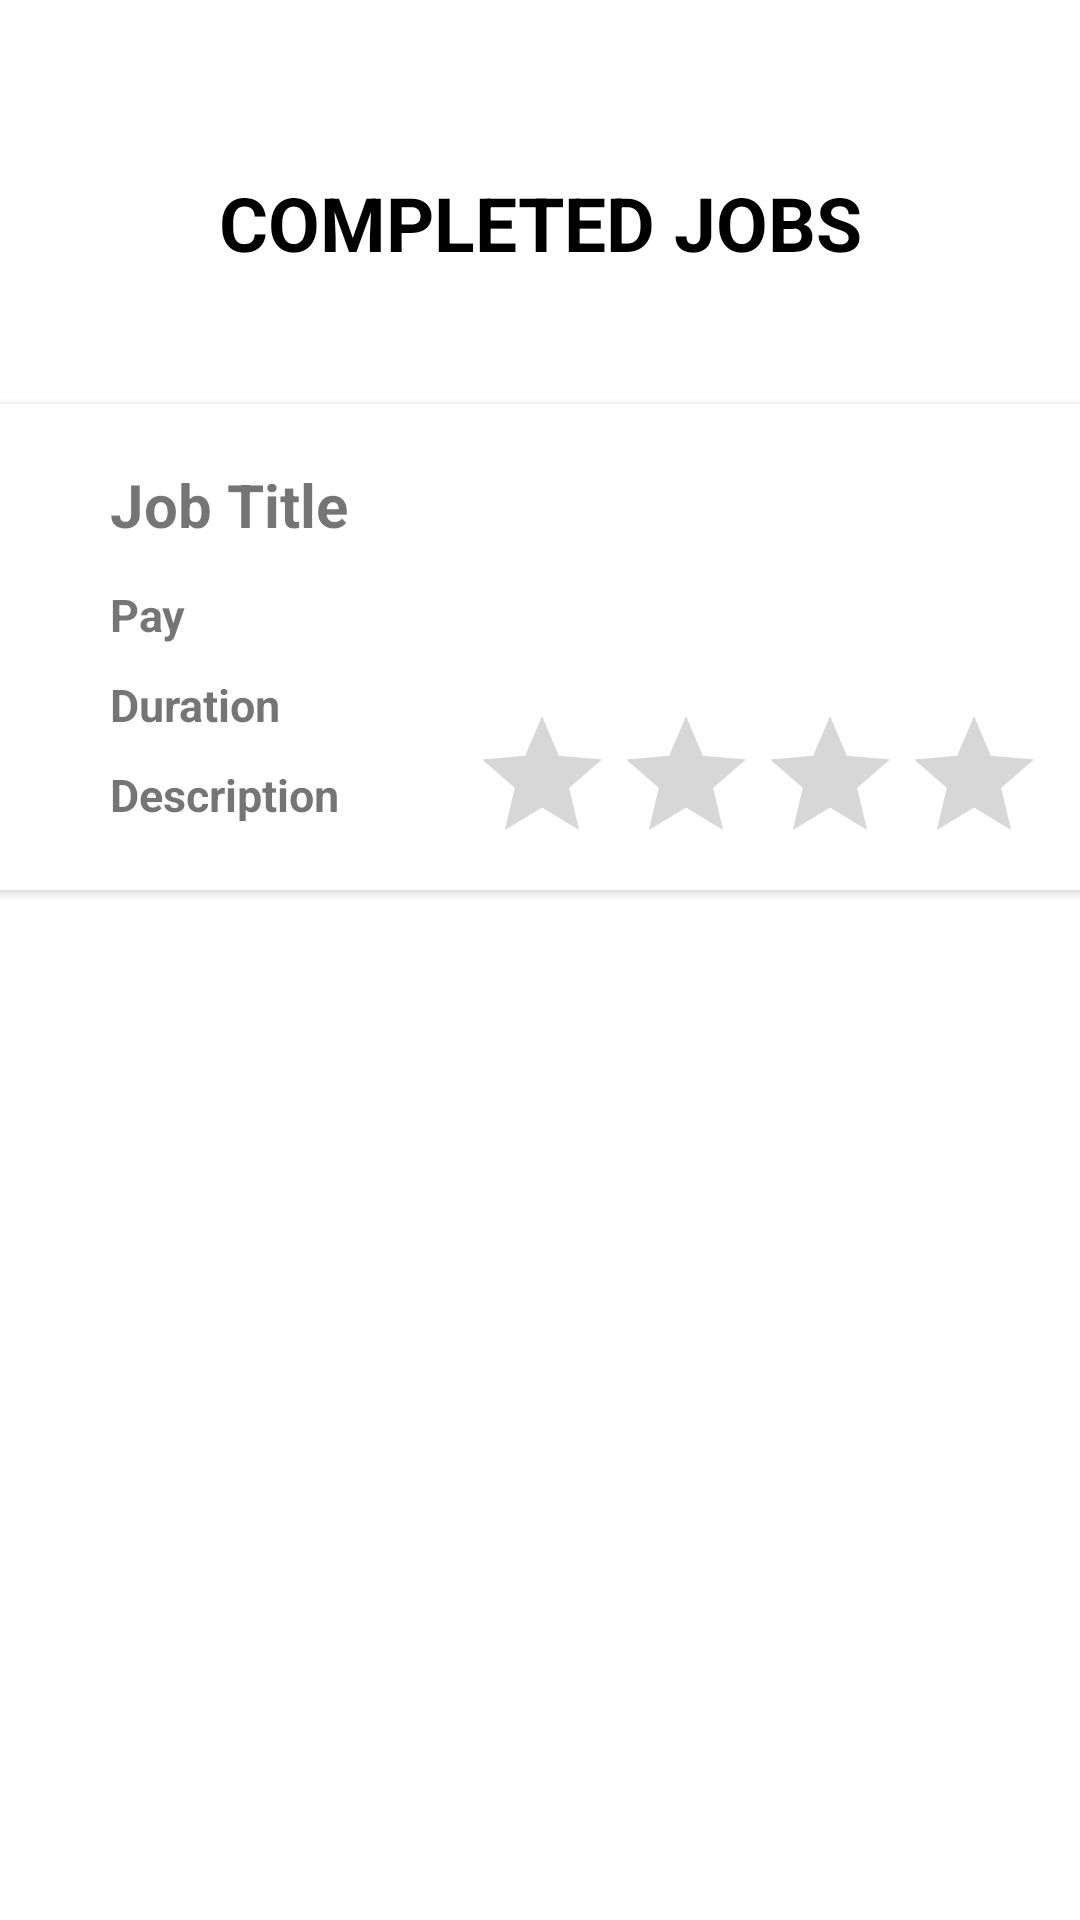

Write the Android layout XML for this screen, with the resource values it uses.
<!-- AndroidManifest.xml: application theme Theme.QuickCashG18 -->
<!-- res/layout/job_history.xml -->
<?xml version="1.0" encoding="utf-8"?>
<androidx.constraintlayout.widget.ConstraintLayout xmlns:android="http://schemas.android.com/apk/res/android"
    xmlns:app="http://schemas.android.com/apk/res-auto"
    xmlns:tools="http://schemas.android.com/tools"
    android:layout_width="match_parent"
    android:layout_height="match_parent">

    <TextView
        android:id="@+id/textView"
        android:layout_width="275dp"
        android:layout_height="38dp"
        android:text="COMPLETED JOBS"
        android:textAlignment="center"
        android:textColor="@color/black"
        android:textSize="25dp"
        android:textStyle="bold"
        app:layout_constraintBottom_toBottomOf="parent"
        app:layout_constraintEnd_toEndOf="parent"
        app:layout_constraintStart_toStartOf="parent"
        app:layout_constraintTop_toTopOf="parent"
        app:layout_constraintVertical_bias="0.095"
        tools:layout_editor_absoluteX="68dp" />

            <androidx.cardview.widget.CardView
            android:layout_width="368dp"
            android:layout_height="162dp"
            app:layout_constraintBottom_toBottomOf="parent"
            app:layout_constraintEnd_toEndOf="parent"
            app:layout_constraintHorizontal_bias="0.488"
            app:layout_constraintStart_toStartOf="parent"
            app:layout_constraintTop_toTopOf="parent"
            app:layout_constraintVertical_bias="0.282">

            <TextView
                android:id="@+id/job_title"
                android:layout_width="wrap_content"
                android:layout_height="wrap_content"
                android:layout_marginLeft="40dp"
                android:text="Job Title"
                android:layout_marginTop="20dp"
                android:textSize="20dp"
                android:textStyle="bold" />
            <TextView
                android:id="@+id/pay"
                android:layout_width="wrap_content"
                android:layout_height="wrap_content"
                android:layout_marginLeft="40dp"
                android:text="Pay"
                android:layout_marginTop="60dp"
                android:textSize="15dp"
                android:textStyle="bold" />
            <TextView
                android:id="@+id/duration"
                android:layout_width="wrap_content"
                android:layout_height="wrap_content"
                android:layout_marginLeft="40dp"
                android:text="Duration"
                android:layout_marginTop="90dp"
                android:textSize="15dp"
                android:textStyle="bold" />
            <TextView
                android:id="@+id/description"
                android:layout_width="wrap_content"
                android:layout_height="wrap_content"
                android:layout_marginLeft="40dp"
                android:text="Description"
                android:layout_marginTop="120dp"
                android:textSize="15dp"
                android:textStyle="bold" />
            <RatingBar
                android:id="@+id/ratingBar"
                android:layout_width="196dp"
                android:layout_height="wrap_content"
                android:layout_marginLeft="160dp"
                android:layout_marginTop="100dp" />
        </androidx.cardview.widget.CardView>

</androidx.constraintlayout.widget.ConstraintLayout>
<!-- resources referenced by this layout -->
<resources>
  <color name="black">#FF000000</color>
  <style name="Theme.QuickCashG18" parent="Theme.MaterialComponents.DayNight.DarkActionBar">
          
          <item name="colorPrimary">@color/darkgreen_283618</item>
          <item name="colorPrimaryVariant">@color/green_606C38</item>
          <item name="colorOnPrimary">@color/beige_FEFAE0</item>
          
          <item name="colorSecondary">@color/warmTan_DDA15E</item>
          <item name="colorSecondaryVariant">@color/warmBrown_BC6C25</item>
          <item name="colorOnSecondary">@color/black</item>
          
          <item name="android:statusBarColor" tools:targetApi="l">?attr/colorPrimaryVariant</item>
          
      </style>
  <color name="darkgreen_283618">#283618</color>
  <color name="green_606C38">#606C38</color>
  <color name="beige_FEFAE0">#FEFAB0</color>
  <color name="warmTan_DDA15E">#DDA15E</color>
  <color name="warmBrown_BC6C25">#BC6C25</color>
</resources>
